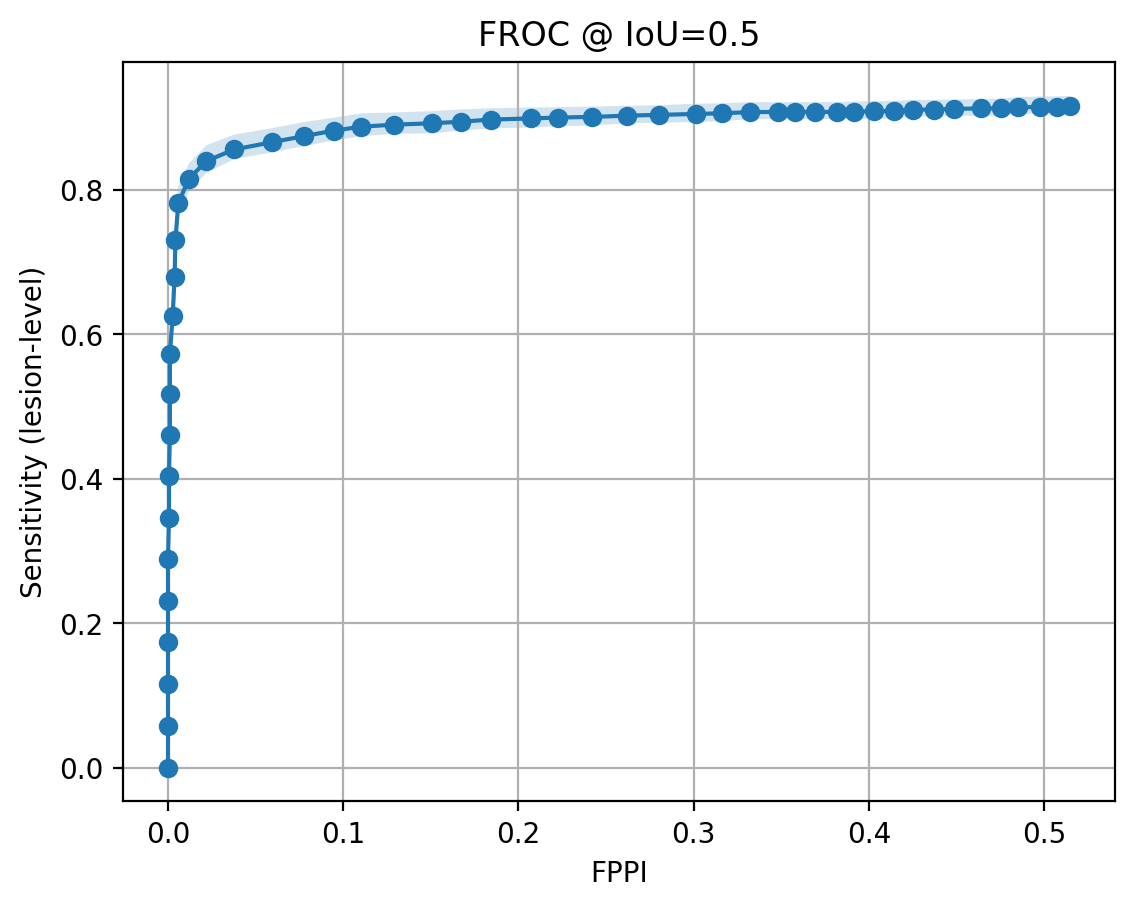

The file beside this chart, header and first rows:
IoU, th, Sensitivity, FPPI
0.5, 0.001, 0.9151, 0.5146
0.5, 0.00106, 0.9143, 0.5072
0.5, 0.001123, 0.9143, 0.4976
0.5, 0.001209, 0.9138, 0.4848
0.5, 0.001296, 0.9125, 0.4753
0.5, 0.001394, 0.9121, 0.4641
0.5, 0.00149, 0.9117, 0.4486
0.5, 0.001612, 0.9106, 0.4369
0.5, 0.001778, 0.9106, 0.4252
0.5, 0.001964, 0.9087, 0.4141
0.5, 0.002189, 0.9082, 0.4029
0.5, 0.002394, 0.9078, 0.3917
0.5, 0.002667, 0.9074, 0.3816
0.5, 0.002953, 0.9074, 0.3693
0.5, 0.003333, 0.9074, 0.3576
0.5, 0.003792, 0.9074, 0.3481
0.5, 0.004413, 0.9072, 0.3321
0.5, 0.005013, 0.9054, 0.3161
0.5, 0.005791, 0.9046, 0.3012
0.5, 0.006733, 0.9033, 0.2805
0.5, 0.007898, 0.9022, 0.2618
0.5, 0.009402, 0.9005, 0.2422
0.5, 0.01139, 0.8996, 0.2225
0.5, 0.01429, 0.8983, 0.207
0.5, 0.01765, 0.8968, 0.1841
0.5, 0.02322, 0.8938, 0.1671
0.5, 0.03095, 0.8916, 0.1506
0.5, 0.04372, 0.8897, 0.1288
0.5, 0.06732, 0.8869, 0.1102
0.5, 0.1054, 0.8815, 0.09473
0.5, 0.1585, 0.874, 0.0777
0.5, 0.2614, 0.8654, 0.05907
0.5, 0.4142, 0.8555, 0.03779
0.5, 0.5923, 0.8393, 0.02182
0.5, 0.7395, 0.8143, 0.01171
0.5, 0.8085, 0.7807, 0.005854
0.5, 0.8395, 0.7307, 0.004258
0.5, 0.859, 0.6784, 0.003725
0.5, 0.8752, 0.6249, 0.002661
0.5, 0.8931, 0.5726, 0.001064
0.5, 0.9065, 0.5174, 0.001064
0.5, 0.9193, 0.4599, 0.001064
0.5, 0.9283, 0.4033, 0.0005322
0.5, 0.9353, 0.346, 0.0005322
0.5, 0.9423, 0.2889, 0.0
0.5, 0.9494, 0.2314, 0.0
0.5, 0.9553, 0.1741, 0.0
0.5, 0.9638, 0.1163, 0.0
0.5, 0.9718, 0.05816, 0.0
0.5, 0.9994, 0.0004308, 0.0
